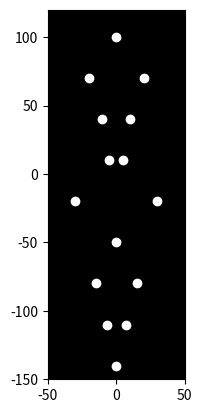

Write Python code to recreate this figure.

import matplotlib.pyplot as plt
import matplotlib.animation as animation
import numpy as np

# Define the initial positions of the 15 point lights
x = np.array([0, -20, 20, -10, 10, -5, 5, -30, 30, 0, -15, 15, -7, 7, 0])
y = np.array([100, 70, 70, 40, 40, 10, 10, -20, -20, -50, -80, -80, -110, -110, -140])

# Create the figure and axes
fig, ax = plt.subplots()
ax.set_xlim(-50, 50)
ax.set_ylim(-150, 120)
ax.set_aspect('equal')
ax.set_facecolor('black')

# Create the point lights
points, = ax.plot(x, y, 'wo')

# Define the animation function
def animate(i):
    # Simulate bowing motion
    angle = np.sin(i * 0.05) * 30  # Adjust the frequency and amplitude of the bowing

    # Apply the bowing motion to the upper body points
    y[:10] = y[:10] + np.sin(i*0.02)*5
    x[:10] = x[:10] - angle/35*x[:10] 
    

    # Update the positions of the point lights
    points.set_data(x, y)
    return points,


# Create the animation
ani = animation.FuncAnimation(fig, animate, frames=range(200), interval=50, blit=True)

# Ensure the animation loop doesn't stop immediately 
plt.show()
